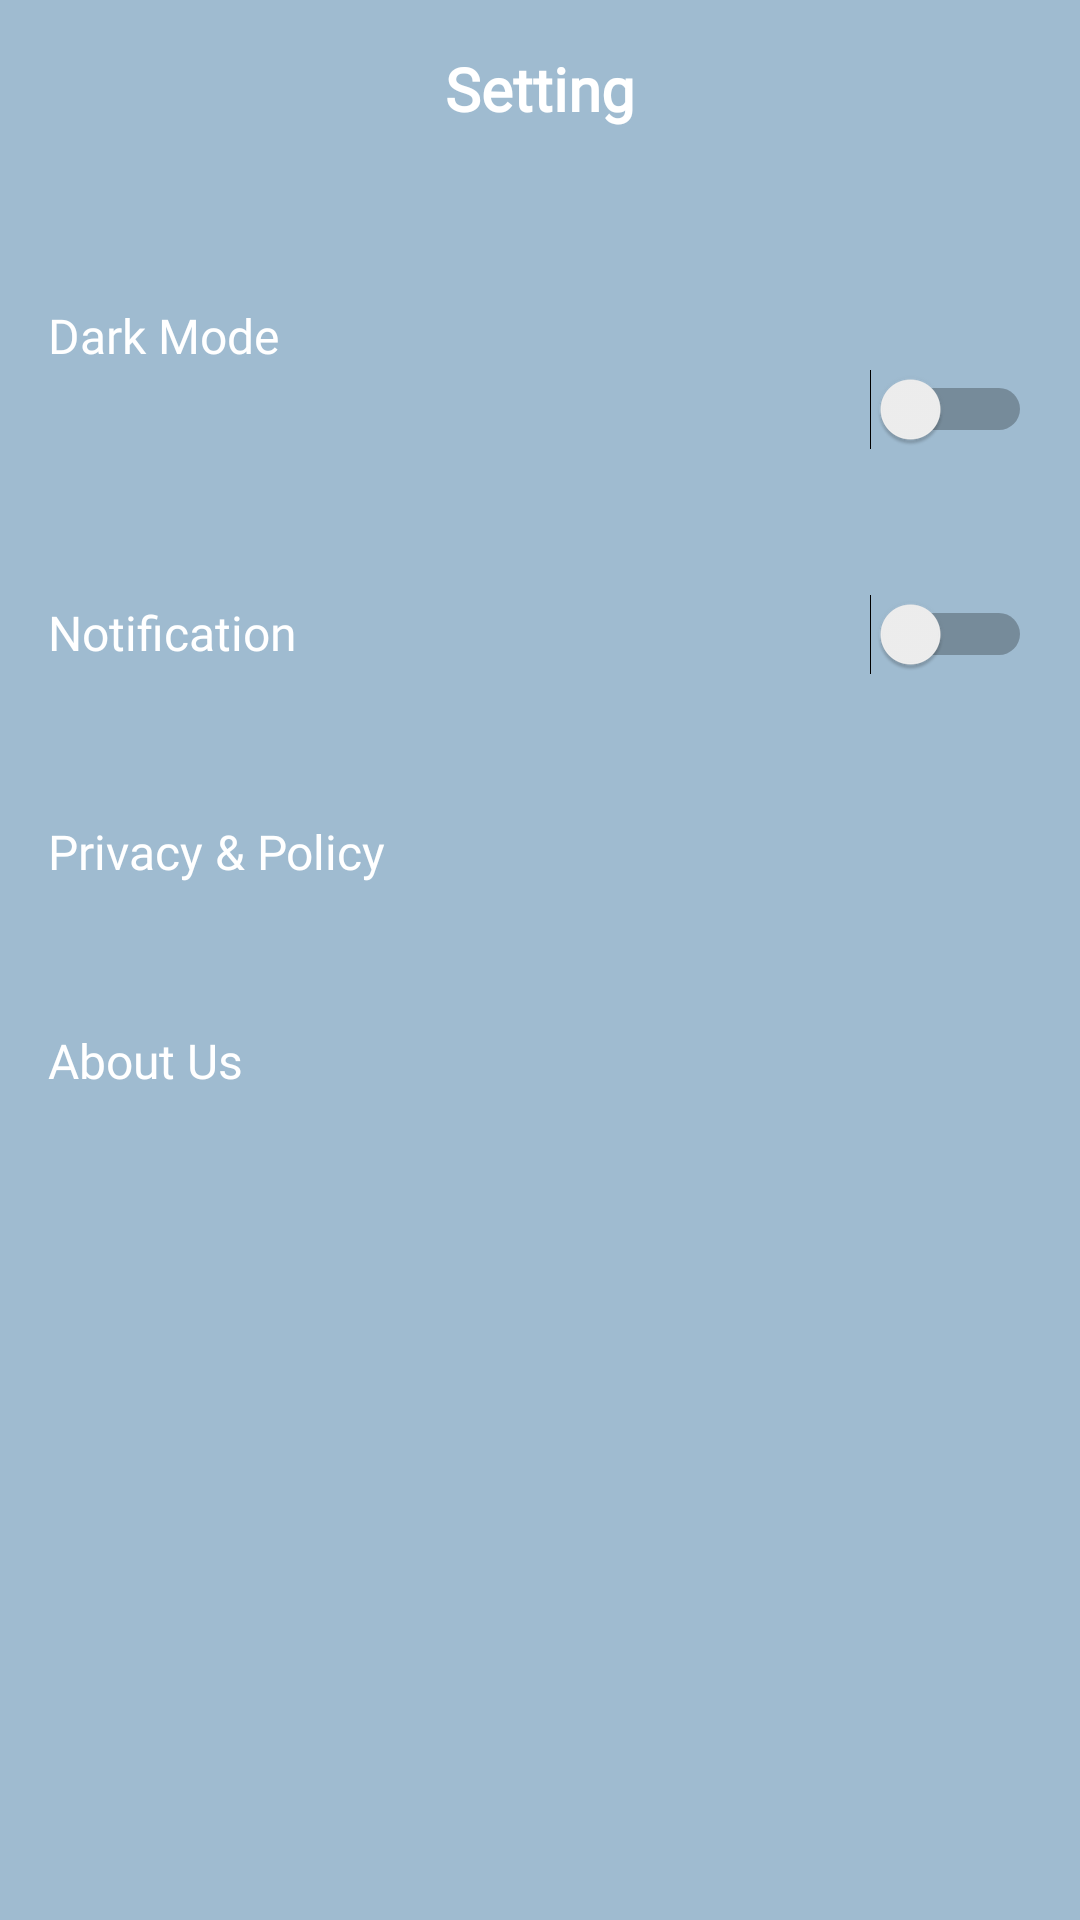

Android layout source for this screen:
<!-- AndroidManifest.xml: application theme Theme.SleepWell -->
<!-- res/layout/activity_settings.xml -->
<?xml version="1.0" encoding="utf-8"?>
<RelativeLayout
    xmlns:android="http://schemas.android.com/apk/res/android"
    xmlns:app="http://schemas.android.com/apk/res-auto"
    xmlns:tools="http://schemas.android.com/tools"
    android:layout_width="match_parent"
    android:layout_height="match_parent"
    android:background="#9FBBD0"
    tools:context=".ui.SettingsActivity">

    
    <ImageView
        android:id="@+id/btnBack"
        android:layout_width="wrap_content"
        android:layout_height="wrap_content"
        android:layout_margin="16dp"
        android:src="@drawable/baseline_arrow_back_ios_new_24"
        android:contentDescription="@string/back_button"
        app:tint="#ffff" />

    
    <TextView
        android:id="@+id/title"
        android:layout_width="wrap_content"
        android:layout_height="wrap_content"
        android:layout_centerHorizontal="true"
        android:fontFamily="@font/merriweathersans_bold"
        android:layout_marginTop="16dp"
        android:text="@string/settings"
        android:textColor="#FFF"
        android:textSize="20sp"
        android:textStyle="bold" />

    
    <LinearLayout
        android:id="@+id/darkModeLayout"
        android:layout_width="match_parent"
        android:layout_height="wrap_content"
        android:layout_below="@id/title"
        android:layout_marginTop="40dp"
        android:orientation="horizontal"
        android:padding="16dp">

        <TextView
            android:id="@+id/darkModeText"
            android:layout_width="wrap_content"
            android:layout_height="wrap_content"
            android:layout_weight="1"
            android:fontFamily="@font/merriweathersans_bold"
            android:text="@string/dark_mode"
            android:textColor="#fff"
            android:textSize="16sp" />

        <Switch
            android:id="@+id/switch_theme"
            android:layout_width="wrap_content"
            android:layout_height="wrap_content"
            android:layout_marginTop="24dp"
            app:layout_constraintTop_toTopOf="parent"
            app:layout_constraintStart_toStartOf="parent"
            app:layout_constraintEnd_toEndOf="parent" />
    </LinearLayout>

    
    <LinearLayout
        android:id="@+id/notificationLayout"
        android:layout_width="match_parent"
        android:layout_height="wrap_content"
        android:layout_below="@id/darkModeLayout"
        android:layout_marginTop="16dp"
        android:orientation="horizontal"
        android:padding="16dp">

        <TextView
            android:id="@+id/notificationText"
            android:layout_width="wrap_content"
            android:layout_height="wrap_content"
            android:layout_weight="1"
            android:fontFamily="@font/merriweathersans_bold"
            android:text="@string/notification"
            android:textColor="#FFF"
            android:textSize="16sp" />

        <Switch
            android:id="@+id/notificationSwitch"
            android:layout_width="wrap_content"
            android:layout_height="wrap_content" />
    </LinearLayout>

    
    <TextView
        android:id="@+id/privacyPolicy"
        android:layout_width="match_parent"
        android:layout_height="wrap_content"
        android:layout_below="@id/notificationLayout"
        android:layout_marginTop="16dp"
        android:fontFamily="@font/merriweathersans_bold"
        android:padding="16dp"
        android:text="@string/privacy_policy"
        android:textColor="#FFF"
        android:textSize="16sp" />

    
    <TextView
        android:id="@+id/aboutUs"
        android:layout_width="match_parent"
        android:layout_height="wrap_content"
        android:layout_below="@id/privacyPolicy"
        android:layout_marginTop="16dp"
        android:padding="16dp"
        android:text="@string/about_us"
        android:fontFamily="@font/merriweathersans_bold"
        android:textColor="#FFF"
        android:textSize="16sp" />
    
    <com.google.android.material.bottomnavigation.BottomNavigationView
        android:id="@+id/bottomNavigation"
        android:layout_width="0dp"
        android:layout_height="90dp"
        android:background="@drawable/navbar_background"
        app:menu="@menu/bottom_navigation_menu"
        app:itemIconSize="35dp"
        app:labelVisibilityMode="labeled"
        app:itemPaddingTop="8dp"
        app:itemPaddingBottom="4dp"
        app:itemTextColor="@color/white"
        app:layout_constraintBottom_toBottomOf="parent"
        app:layout_constraintStart_toStartOf="parent"
        app:layout_constraintEnd_toEndOf="parent" />

</RelativeLayout>
<!-- resources referenced by this layout -->
<resources>
  <color name="white">#FFFFFFFF</color>
  <!-- drawable navbar_background (drawable) -->
  <shape xmlns:android="http://schemas.android.com/apk/res/android">
      <solid android:color="#6482AD" /> 
      <corners
          android:topLeftRadius="30dp"
          android:topRightRadius="30dp"
          android:bottomLeftRadius="0dp"
          android:bottomRightRadius="0dp" /> 
      <padding
          android:top="12dp"
          android:bottom="20dp"
          android:left="12dp"
          android:right="12dp" /> 
  </shape>
  <string name="about_us">About Us</string>
  <string name="back_button">back</string>
  <string name="dark_mode">Dark Mode</string>
  <string name="notification">Notification</string>
  <string name="privacy_policy">Privacy &amp; Policy</string>
  <string name="settings">Setting</string>
  <style name="Theme.SleepWell" parent="Theme.MaterialComponents.DayNight.DarkActionBar">
          
          <item name="colorPrimary">#9FBBD0</item>
          <item name="colorPrimaryVariant">#9FBBD0</item>
          
          <item name="android:statusBarColor">#6482AD</item>
          <item name="android:navigationBarColor">#6482AD</item>
  
      </style>
</resources>
